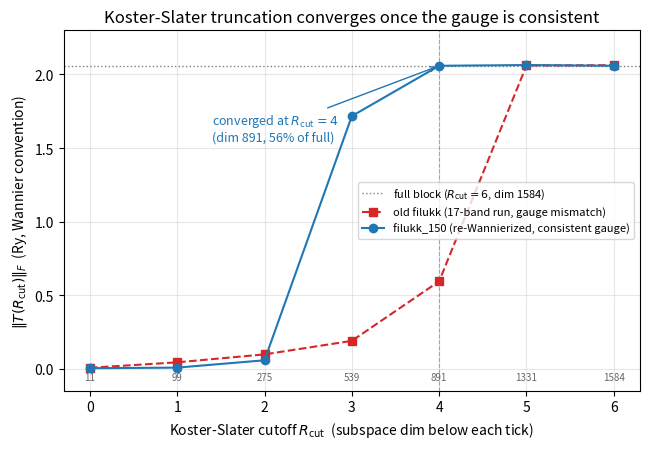

Here is the Python script that generated this plot:
#!/usr/bin/env python3
"""Koster-Slater truncation convergence: ||T(Rcut)|| vs the truncation radius,
with the mismatched-gauge filukk (old) vs the gauge-consistent filukk_150 (new).
Values are the verified outputs of tools/tmatrix_p5b.py on the two wann_data files
(also tabulated on the results page)."""
import numpy as np, matplotlib
matplotlib.use("Agg"); import matplotlib.pyplot as plt

Rcut = np.array([0, 1, 2, 3, 4, 5, 6])
dim  = np.array([11, 99, 275, 539, 891, 1331, 1584])
old  = np.array([0.006, 0.043, 0.097, 0.189, 0.594, 2.061, 2.063])   # 17-band-run filukk (gauge mismatch)
new  = np.array([0.003, 0.007, 0.057, 1.717, 2.059, 2.064, 2.059])   # filukk_150 (consistent gauge)
full = 2.06

fig, ax = plt.subplots(figsize=(6.6, 4.6))
ax.axhline(full, ls=":", c="gray", lw=1, label="full block ($R_{\\rm cut}=6$, dim 1584)")
ax.plot(Rcut, old, "s--", c="#d62728", ms=6, label="old filukk (17-band run, gauge mismatch)")
ax.plot(Rcut, new, "o-",  c="#1f77b4", ms=6, label="filukk_150 (re-Wannierized, consistent gauge)")
ax.axvline(4, ls="--", c="#1f77b4", lw=0.8, alpha=0.5)
ax.annotate("converged at $R_{\\rm cut}=4$\n(dim 891, 56% of full)", xy=(4, 2.059),
            xytext=(1.4, 1.55), fontsize=9, color="#1f77b4",
            arrowprops=dict(arrowstyle="->", color="#1f77b4"))
for r, d in zip(Rcut, dim):
    ax.annotate(f"{d}", (r, -0.02), ha="center", va="top", fontsize=7, color="0.4")
ax.set_xlabel("Koster-Slater cutoff $R_{\\rm cut}$  (subspace dim below each tick)")
ax.set_ylabel(r"$\|T(R_{\rm cut})\|_F$  (Ry, Wannier convention)")
ax.set_title("Koster-Slater truncation converges once the gauge is consistent")
ax.set_ylim(-0.15, 2.3); ax.set_xlim(-0.3, 6.3); ax.legend(fontsize=8, loc="center right"); ax.grid(alpha=0.3)
plt.tight_layout(); plt.savefig("p5b_ks_converge.png", dpi=120); print("wrote p5b_ks_converge.png")
